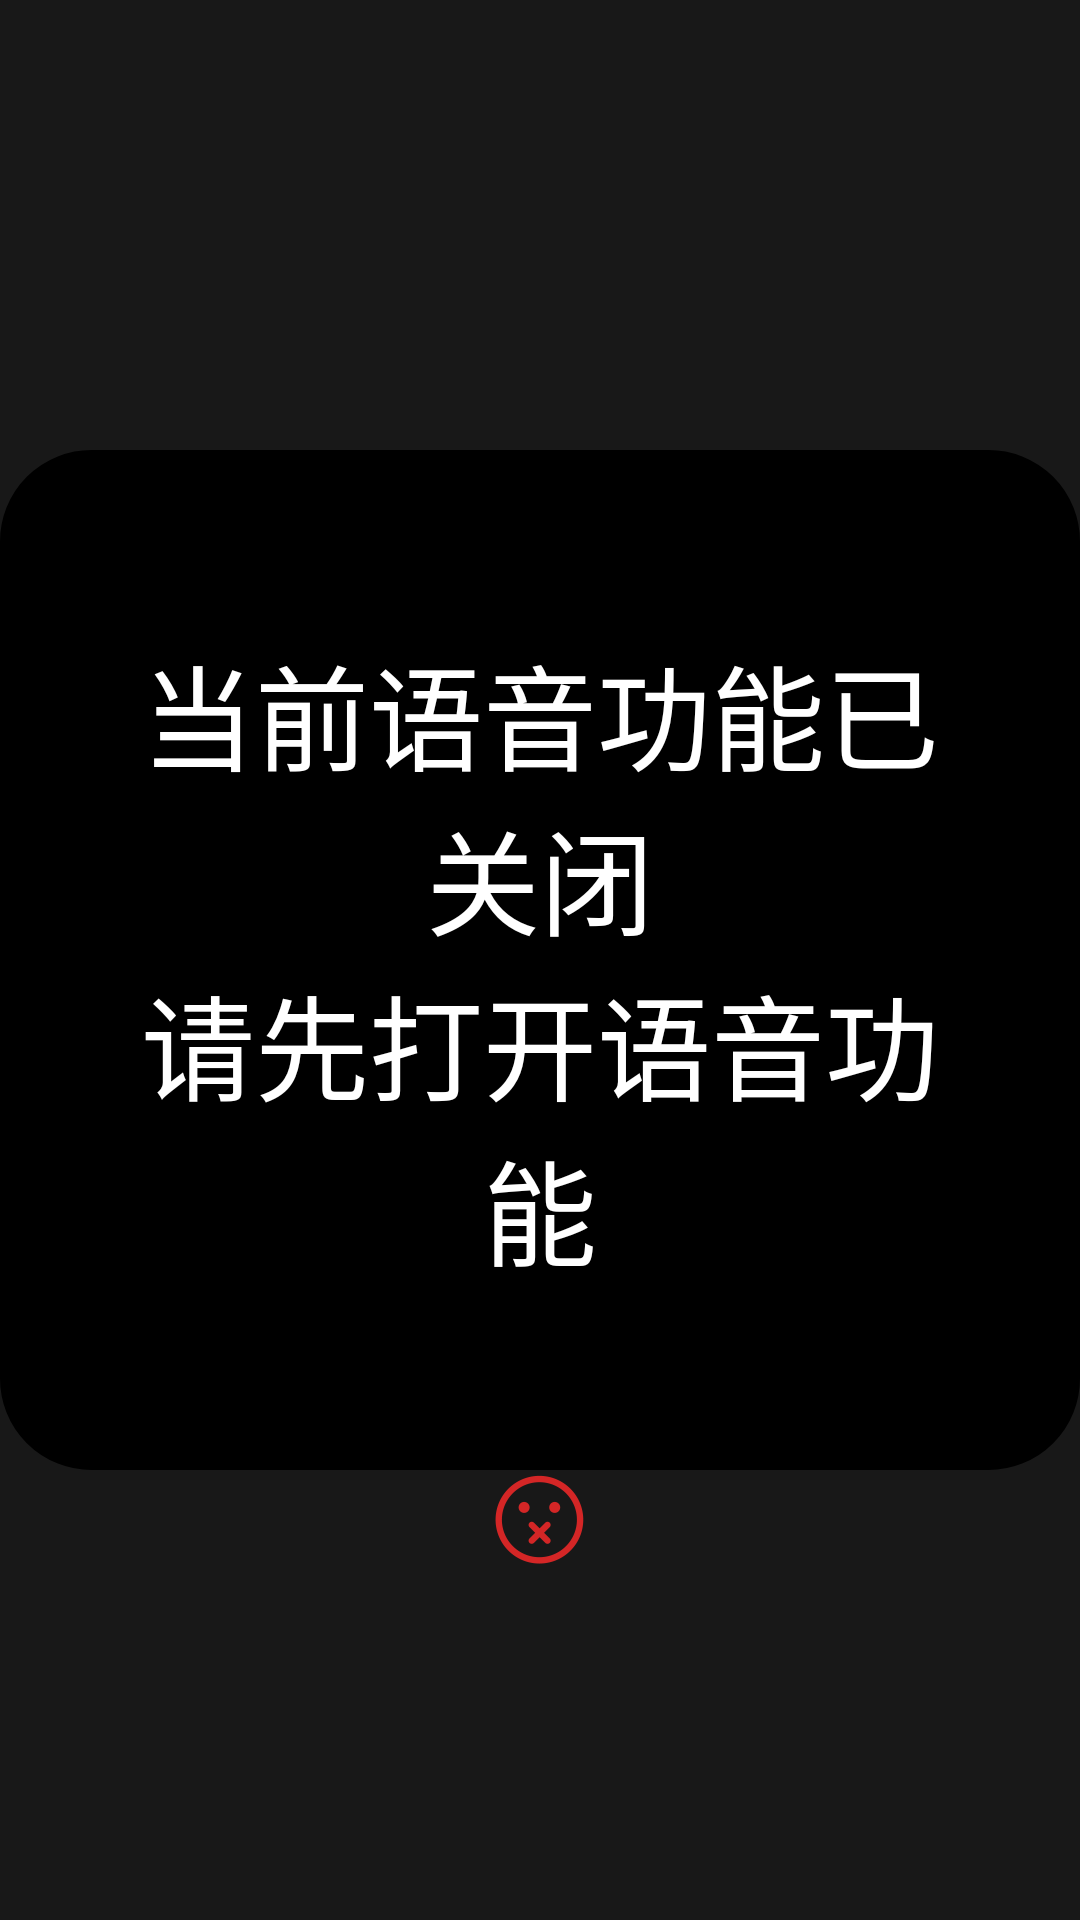

Here is an Android app screen rendered from its layout file. Give the layout XML and the strings, colors and styles it references.
<!-- AndroidManifest.xml: application theme Theme.AppCompat.Light.NoActionBar -->
<!-- res/layout/view_close_view.xml -->
<?xml version="1.0" encoding="utf-8"?>
<RelativeLayout xmlns:android="http://schemas.android.com/apk/res/android"
    android:layout_width="match_parent"
    android:layout_height="match_parent"
    android:background="@color/black_light"
    >

    <TextView
        android:id="@+id/tvDisable"
        android:layout_width="wrap_content"
        android:layout_height="wrap_content"
        android:textColor="@color/white"
        android:textSize="38sp"
        android:background="@drawable/text_item_bg"
        android:gravity="center"
        android:layout_centerInParent="true"
        android:lineSpacingMultiplier="1"
        android:paddingTop="60dp"
        android:paddingBottom="60dp"
        android:paddingLeft="40dp"
        android:paddingRight="40dp"
        android:text="@string/voice_wake_closed">
    </TextView>
    
    <ImageView
        android:layout_width="100px"
        android:layout_height="100px"
        android:src="@drawable/disable"
        android:layout_below="@id/tvDisable"
        android:layout_centerHorizontal="true"></ImageView>

</RelativeLayout>
<!-- resources referenced by this layout -->
<resources>
  <color name="black_light">#181818</color>
  <color name="white">#FFFFFFFF</color>
  <!-- drawable disable: png bitmap (drawable-mdpi, 7739 bytes) -->
  <!-- drawable text_item_bg (drawable) -->
  <?xml version="1.0" encoding="utf-8"?>
  <shape xmlns:android="http://schemas.android.com/apk/res/android">
      <solid android:color="@color/black" />
      <corners
          android:bottomLeftRadius="30dp"
          android:bottomRightRadius="30dp"
          android:topLeftRadius="30dp"
          android:topRightRadius="30dp" />
      <stroke
          android:width="1dp"
          android:color="@color/black" />
  </shape>
  <string name="voice_wake_closed">当前语音功能已关闭\n请先打开语音功能</string>
  <color name="black">#FF000000</color>
</resources>
